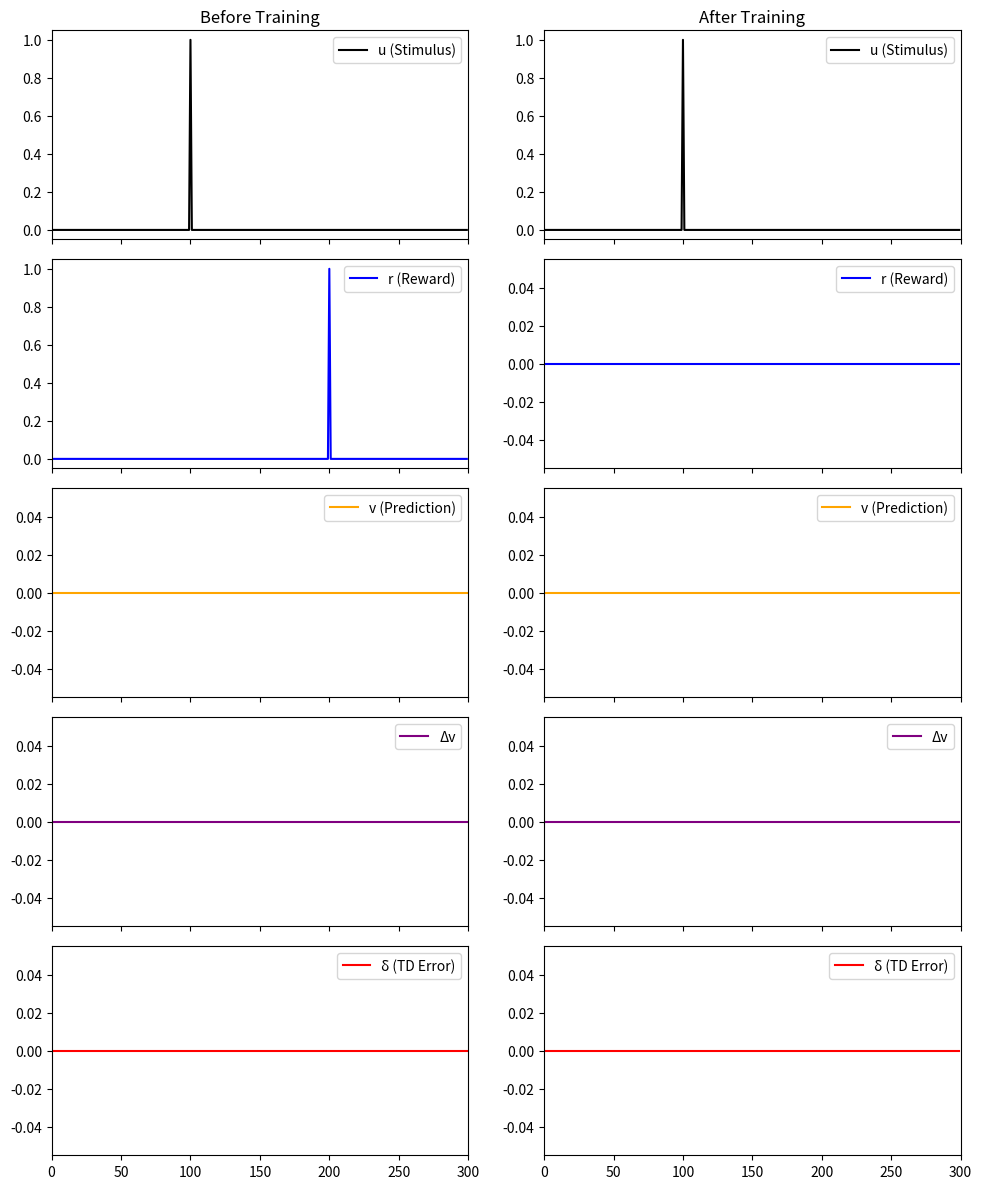

Write the Python code that produced this figure.
import numpy as np
import matplotlib.pyplot as plt

# Option 1

# Parameters
num_trials = 300
time_steps = 300
stimulus_time = 100
reward_time = 200
learning_rate = 0.1

# Initialize arrays
u = np.zeros((num_trials, time_steps))  # Stimulus
r = np.zeros((num_trials, time_steps))  # Reward
v = np.zeros((num_trials, time_steps))  # Prediction
delta = np.zeros((num_trials, time_steps))  # Prediction error

# Define stimulus and reward for each trial
for trial in range(num_trials):
    u[trial, stimulus_time] = 1  # Stimulus at fixed time
    r[trial, reward_time] = 1 if trial < num_trials // 2 else 0  # Reward early in first half

# TD learning loop
for trial in range(1, num_trials):
    for t in range(time_steps - 1):
        delta[trial, t] = r[trial, t] + v[trial, t + 1] - v[trial, t]  # TD error
        v[trial, t] += learning_rate * delta[trial, t]  # Update prediction

# Plot the results for "Before" and "After" training
fig, axes = plt.subplots(5, 2, figsize=(10, 12), sharex=True)

# Helper function to plot a trial
def plot_trial(axes, trial_idx, title):
    axes[0].plot(u[trial_idx], label="u (Stimulus)", color="black")
    axes[1].plot(r[trial_idx], label="r (Reward)", color="blue")
    axes[2].plot(v[trial_idx], label="v (Prediction)", color="orange")
    axes[3].plot(np.diff(v[trial_idx], prepend=0), label="Δv", color="purple")
    axes[4].plot(delta[trial_idx], label="δ (TD Error)", color="red")
    for ax in axes:
        ax.legend(loc="upper right")
        ax.set_xlim(0, time_steps)
    axes[0].set_title(title)

# Plot before and after training
plot_trial([axes[i, 0] for i in range(5)], 0, "Before Training")
plot_trial([axes[i, 1] for i in range(5)], num_trials - 1, "After Training")

plt.tight_layout()
plt.show()